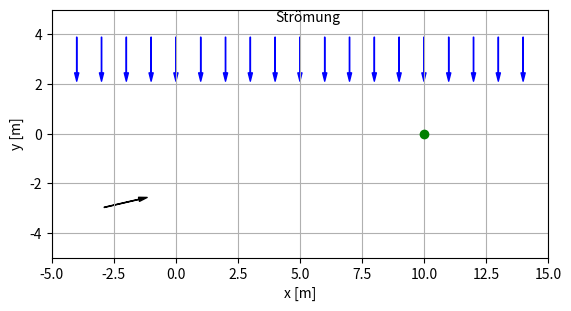

Python code for this plot: (Note: this script raises an exception after producing the figure.)
import numpy as np
import matplotlib as mpl
import matplotlib.pyplot as plt
import matplotlib.animation

vw_abs=1
ratio=2
vb_abs=vw_abs*ratio
dt=0.05
t_max=300
ziel=np.array([10,0])

r0=np.array([-3,-3])

vw=np.array([0,-vw_abs])

epsilon = vb_abs * dt

t=[0]
r=[r0]
v=[]

while True:
    delta=ziel-r[-1]
    v_akt=vb_abs*delta/np.linalg.norm(delta)
    v.append(v_akt)
    if t[-1]>t_max or np.linalg.norm(delta)<epsilon:

        break
    v_full=v_akt+vw
    r_new=r[-1]+v_full*dt
    r.append(r_new)
    t.append(t[-1]+dt)

fig = plt.figure()
ax = fig.add_subplot(1, 1, 1)
ax.set_xlabel('x [m]')
ax.set_ylabel('y [m]')
ax.set_xlim(-5, 15)
ax.set_ylim(-5, 5)
ax.set_aspect('equal')
ax.grid()

_,=ax.plot(ziel[0],ziel[1],'o',color='green')
boot,=ax.plot([], [], 'o', color='red')

style = mpl.patches.ArrowStyle.Simple(head_length=6,
                                      head_width=3)
arrow_v = mpl.patches.FancyArrowPatch((0, 0), (0, 0),
                                      color='black',arrowstyle=style)

for i in range(19):
    x=mpl.patches.FancyArrowPatch((i-4,4), (i-4, 2),
                                  color='blue',arrowstyle=style)
    ax.add_artist(x)

ax.text(0.45, 0.95,"Strömung", transform=ax.transAxes)
ax.add_artist(arrow_v)

def update(n):
    arrow_v.set_positions(r[n],r[n]+v[n])
    boot.set_data(r[n])
    return arrow_v,boot

ani = mpl.animation.FuncAnimation(fig, update, interval=30,
                                  frames=len(t), blit=True,repeat=False)
ani.save("boot_kurve.mp4",fps=30)
#plt.show()




